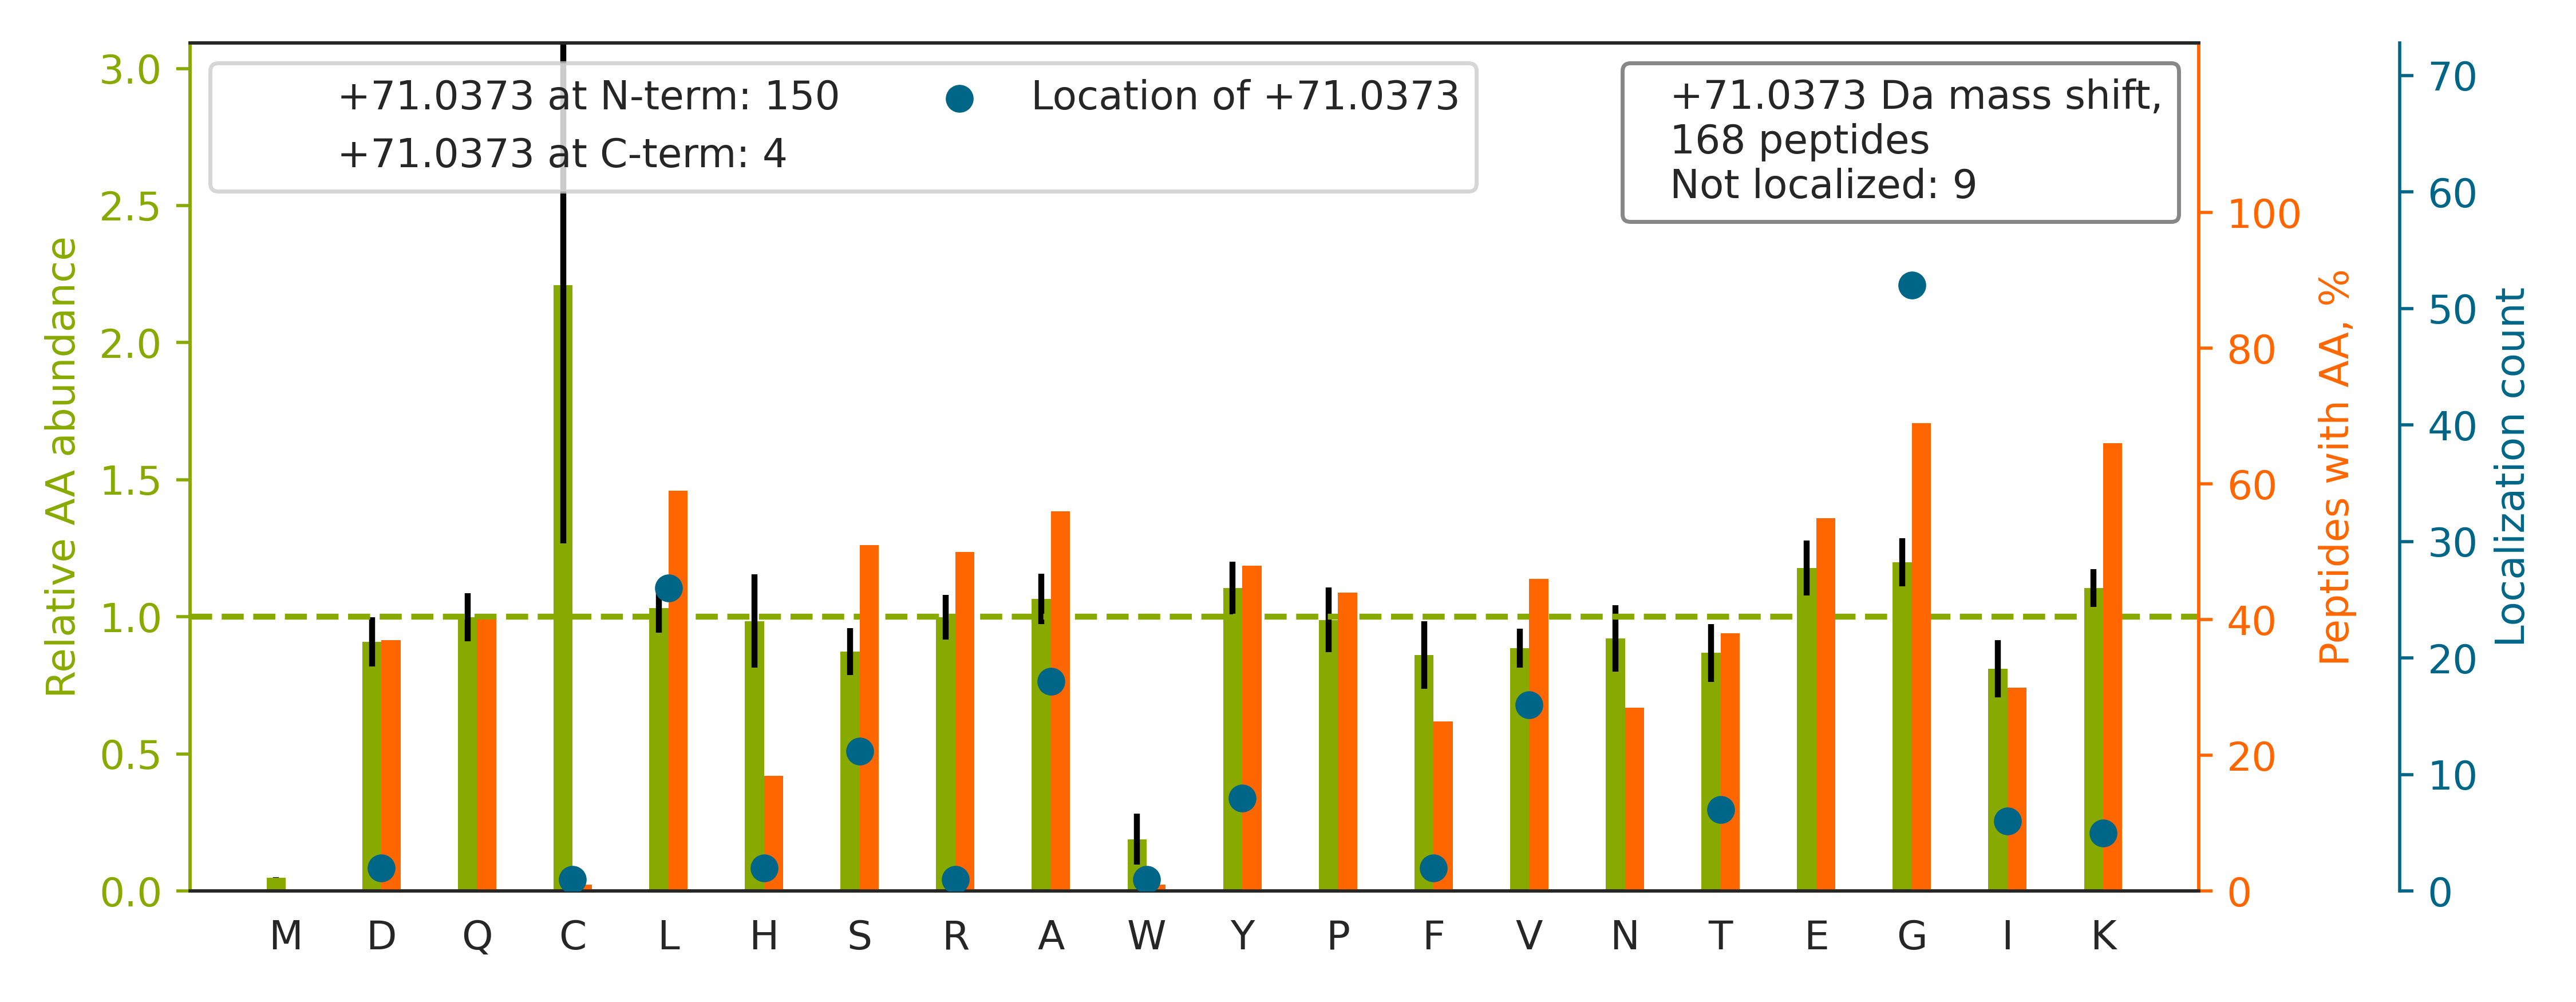

The file beside this chart, header and first rows:
top isoform	localization score	spectrum
R.G[+71]GFQNRGGGSGGGGNYR.G	1	02330a_GA1_3990_01_PTM_TrainKit_Rmod_Unm…
R.Y[+71]STSGSSGLTTGK.I	1	02330a_GE3_3991_10_PTM_TrainKit_Ymod_Unm…
K.GEAG[+71]PTGPQGEPGVR.G	1	02330a_GG3_3991_12_PTM_TrainKit_Pmod_Unm…
K.A[+71]SNAAVKLAESK.V	1	02330a_GF1_3990_06_PTM_TrainKit_Kmod_Unm…
R.G[+71]GNFGGRGGYGGGGGGSR.G	0.9899	02330a_GA1_3990_01_PTM_TrainKit_Rmod_Unm…
R.G[+71]GGDRGGFGPGK.M	0.9586	02330a_GA1_3990_01_PTM_TrainKit_Rmod_Unm…
K.G[+71]TISAPGKVVTAAAQAK.Q	1	02330a_GF1_3990_06_PTM_TrainKit_Kmod_Unm…
K.GPQNATDSYVHK[+71].Q	1.0	02330a_GE3_3991_10_PTM_TrainKit_Ymod_Unm…
K.V[+71]YVGNLGTGAGK.G	1	02330a_GE3_3991_10_PTM_TrainKit_Ymod_Unm…
K.G[+71]DNGSVGEPGPK.G	1	02330a_GG3_3991_12_PTM_TrainKit_Pmod_Unm…
K.G[+71]DIGETGVPGAEGPR.G	1	02330a_GG3_3991_12_PTM_TrainKit_Pmod_Unm…
R.D[+71]DSNLYINVK.L	1.0	02330a_GE3_3991_10_PTM_TrainKit_Ymod_Unm…
K.Y[+71]VGESEANIR.K	1	02330a_GE3_3991_10_PTM_TrainKit_Ymod_Unm…
K.G[+71]VEAVGSYAENQR.I	0.9996	02330a_GE3_3991_10_PTM_TrainKit_Ymod_Unm…
K.G[+71]YAFIEFASFEDAK.E	1.0	02330a_GE3_3991_10_PTM_TrainKit_Ymod_Unm…
R.G[+71]APGGRGAQLSVPSPAR.R	0.9999	02330a_GA1_3990_01_PTM_TrainKit_Rmod_Unm…
R.A[+71]QLSQYFDAVK.N	1	02330a_GE3_3991_10_PTM_TrainKit_Ymod_Unm…
K.G[+71]EKGDPGLIGPK.G	0.9897	02330a_GG3_3991_12_PTM_TrainKit_Pmod_Unm…
K.Y[+71]EAEAAFFANLK.L	1	02330a_GE3_3991_10_PTM_TrainKit_Ymod_Unm…
K.G[+71]DQGEPGPSGNPGK.V	1	02330a_GG3_3991_12_PTM_TrainKit_Pmod_Unm…
K.G[+71]YDVIAQAQSGTGK.T	1	02330a_GE3_3991_10_PTM_TrainKit_Ymod_Unm…
K.L[+71]GGDLGTYVINK.Q	0.9915	02330a_GE3_3991_10_PTM_TrainKit_Ymod_Unm…
R.L[+71]QNSYQPTNK.G	1.0	02330a_GE3_3991_10_PTM_TrainKit_Ymod_Unm…
K.L[+71]QIASDENYK.D	1	02330a_GE3_3991_10_PTM_TrainKit_Ymod_Unm…
K.A[+71]QAELVGTADEATR.A	1	02330a_GF1_3990_06_PTM_TrainKit_Kmod_Unm…
R.A[+71]QSYAQQLGR.L	1	02330a_GE3_3991_10_PTM_TrainKit_Ymod_Unm…
K.T[+71]ESSSAQQVAVSR.L	1.0	02330a_GF1_3990_06_PTM_TrainKit_Kmod_Unm…
K.A[+71]GPNASIISLKSDK.K	1	02330a_GF1_3990_06_PTM_TrainKit_Kmod_Unm…
R.A[+71]IEINPDSAQPYK.W	1	02330a_GE3_3991_10_PTM_TrainKit_Ymod_Unm…
R.A[+71]AINQKLIETGER.E	1	02330a_GF1_3990_06_PTM_TrainKit_Kmod_Unm…
K.G[+71]ETASKLQSEISR.G	1	02330a_GF1_3990_06_PTM_TrainKit_Kmod_Unm…
R.GRGVGSPEPGPTAPYLGR.S		02330a_GA1_3990_01_PTM_TrainKit_Rmod_Unm…
K.I[+71]QTKAGEATVK.F	1	02330a_GF1_3990_06_PTM_TrainKit_Kmod_Unm…
K.L[+71]EKTIDDLEEK.L	1	02330a_GF1_3990_06_PTM_TrainKit_Kmod_Unm…
K.G[+71]LPGLAGDHGEFGEK.G	1	02330a_GG3_3991_12_PTM_TrainKit_Pmod_Unm…
R.G[+71]TITVSAQELKDNR.V	1	02330a_GF1_3990_06_PTM_TrainKit_Kmod_Unm…
R.L[+71]NAIYQNNLTK.S	1.0	02330a_GE3_3991_10_PTM_TrainKit_Ymod_Unm…
K.L[+71]DLSSLAYSGK.D	1.0	02330a_GE3_3991_10_PTM_TrainKit_Ymod_Unm…
K.H[+71]AVSEGTKAVTK.Y	1	02330a_GF1_3990_06_PTM_TrainKit_Kmod_Unm…
K.H[+71]IGFVYHPTK.E	1	02330a_GE3_3991_10_PTM_TrainKit_Ymod_Unm…
K.HELQANC[+71]YEEVKDR.C	0.9997	02330a_GF1_3990_06_PTM_TrainKit_Kmod_Unm…
R.G[+71]GGYGGDRGGYGGDR.G	0.985	02330a_GA1_3990_01_PTM_TrainKit_Rmod_Unm…
K.G[+71]GPGSTLSFVGKR.R	0.9987	02330a_GF1_3990_06_PTM_TrainKit_Kmod_Unm…
K.G[+71]DAGEPGRPGSPGK.D	1	02330a_GG3_3991_12_PTM_TrainKit_Pmod_Unm…
R.G[+71]PPRGGPGGELPR.G	1	02330a_GA1_3990_01_PTM_TrainKit_Rmod_Unm…
R.G[+71]ARLPGPVSSAR.N	1	02330a_GA1_3990_01_PTM_TrainKit_Rmod_Unm…
R.V[+71]VPGYGHAVLR.K	1	02330a_GE3_3991_10_PTM_TrainKit_Ymod_Unm…
K.G[+71]SLEKGSPEDK.E	1	02330a_GF1_3990_06_PTM_TrainKit_Kmod_Unm…
K.G[+71]NPGVGTQGPR.G	1	02330a_GG3_3991_12_PTM_TrainKit_Pmod_Unm…
K.A[+71]YDATHLVK.S	1	02330a_GE3_3991_10_PTM_TrainKit_Ymod_Unm…
K.G[+71]EPGEFYFDLR.L	1	02330a_GE3_3991_10_PTM_TrainKit_Ymod_Unm…
K.G[+71]ERGFPGYPGPK.G	0.9927	02330a_GG3_3991_12_PTM_TrainKit_Pmod_Unm…
R.L[+71]PEYPQVDDLLLR.R	1.0	02330a_GE3_3991_10_PTM_TrainKit_Ymod_Unm…
R.F[+71]YTEDSPGLK.V	1	02330a_GE3_3991_10_PTM_TrainKit_Ymod_Unm…
R.G[+71]DYDLNAVR.L	1.0	02330a_GE3_3991_10_PTM_TrainKit_Ymod_Unm…
K.S[+71]EASSEFAKK.K	1	02330a_GF1_3990_06_PTM_TrainKit_Kmod_Unm…
R.V[+71]PGALAAAKAAK.Y	1	02330a_GG3_3991_12_PTM_TrainKit_Pmod_Unm…
R.G[+71]ERGPPGPPGK.A	0.9944	02330a_GG3_3991_12_PTM_TrainKit_Pmod_Unm…
R.V[+71]EPIHAVVLPRGK.S	1.0	02330a_GA1_3990_01_PTM_TrainKit_Rmod_Unm…
R.L[+71]EENHYNTYISK.K	1.0	02330a_GE3_3991_10_PTM_TrainKit_Ymod_Unm…
... 108 more rows
